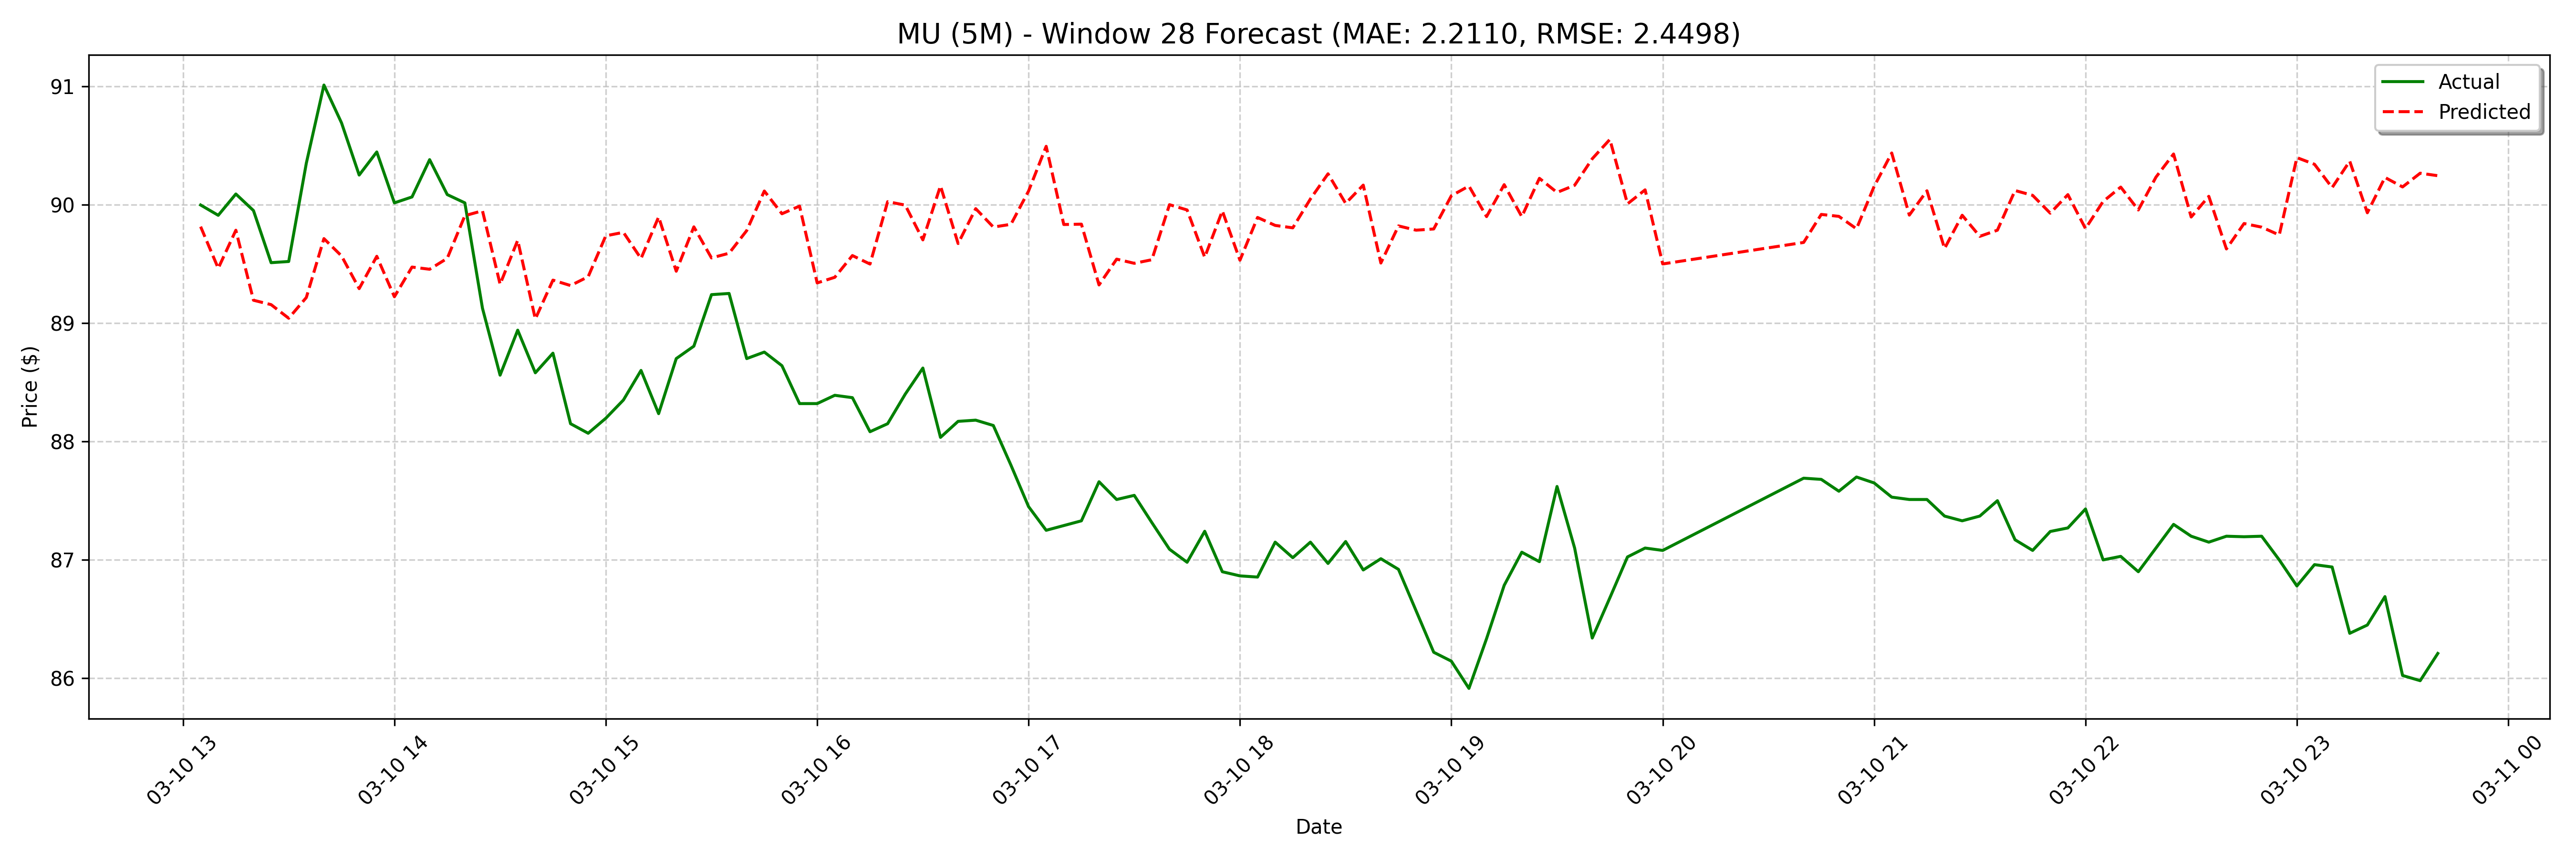

Source data for this figure (header and first rows):
date, actual, forecast
2025-03-10 13:05:00, 90, 89.81
2025-03-10 13:10:00, 89.91, 89.46
2025-03-10 13:15:00, 90.09, 89.78
2025-03-10 13:20:00, 89.95, 89.19
2025-03-10 13:25:00, 89.51, 89.16
2025-03-10 13:30:00, 89.52, 89.04
2025-03-10 13:35:00, 90.35, 89.22
2025-03-10 13:40:00, 91.01, 89.71
2025-03-10 13:45:00, 90.69, 89.57
2025-03-10 13:50:00, 90.25, 89.29
2025-03-10 13:55:00, 90.44, 89.56
2025-03-10 14:00:00, 90.01, 89.22
2025-03-10 14:05:00, 90.07, 89.47
2025-03-10 14:10:00, 90.38, 89.45
2025-03-10 14:15:00, 90.08, 89.55
2025-03-10 14:20:00, 90.01, 89.91
2025-03-10 14:25:00, 89.12, 89.95
2025-03-10 14:30:00, 88.56, 89.33
2025-03-10 14:35:00, 88.94, 89.7
2025-03-10 14:40:00, 88.58, 89.03
2025-03-10 14:45:00, 88.75, 89.36
2025-03-10 14:50:00, 88.15, 89.32
2025-03-10 14:55:00, 88.07, 89.39
2025-03-10 15:00:00, 88.2, 89.74
2025-03-10 15:05:00, 88.35, 89.77
2025-03-10 15:10:00, 88.6, 89.54
2025-03-10 15:15:00, 88.24, 89.9
2025-03-10 15:20:00, 88.7, 89.44
2025-03-10 15:25:00, 88.81, 89.81
2025-03-10 15:30:00, 89.24, 89.55
2025-03-10 15:35:00, 89.25, 89.59
2025-03-10 15:40:00, 88.7, 89.78
2025-03-10 15:45:00, 88.75, 90.12
2025-03-10 15:50:00, 88.64, 89.92
2025-03-10 15:55:00, 88.32, 89.99
2025-03-10 16:00:00, 88.32, 89.34
2025-03-10 16:05:00, 88.39, 89.39
2025-03-10 16:10:00, 88.37, 89.57
2025-03-10 16:15:00, 88.08, 89.5
2025-03-10 16:20:00, 88.15, 90.03
2025-03-10 16:25:00, 88.4, 90
2025-03-10 16:30:00, 88.62, 89.7
2025-03-10 16:35:00, 88.03, 90.16
2025-03-10 16:40:00, 88.17, 89.67
2025-03-10 16:45:00, 88.18, 89.97
2025-03-10 16:50:00, 88.14, 89.81
2025-03-10 16:55:00, 87.8, 89.83
2025-03-10 17:00:00, 87.45, 90.11
2025-03-10 17:05:00, 87.25, 90.49
2025-03-10 17:10:00, 87.29, 89.83
2025-03-10 17:15:00, 87.33, 89.84
2025-03-10 17:20:00, 87.66, 89.32
2025-03-10 17:25:00, 87.51, 89.54
2025-03-10 17:30:00, 87.54, 89.5
2025-03-10 17:35:00, 87.32, 89.53
2025-03-10 17:40:00, 87.09, 90
2025-03-10 17:45:00, 86.98, 89.96
2025-03-10 17:50:00, 87.24, 89.56
2025-03-10 17:55:00, 86.9, 89.95
2025-03-10 18:00:00, 86.86, 89.53
... 68 more rows
